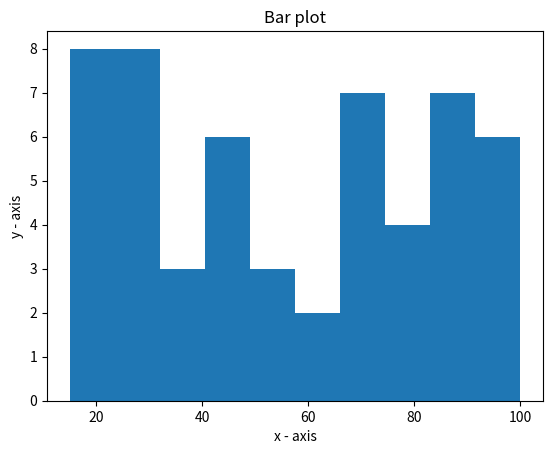

Source code (Python):
# importing the required module
import matplotlib.pyplot as plt
import math as m
import numpy as np
import random


x = []
y = []

# x axis values
# n = int(input("Enter range: "))

n = 54

for i in range(n):
    x.append(random.randint(15, 100))
    
print (x)
# plotting the graph    
plt.hist(x)        
# naming the x axis
plt.xlabel('x - axis')
# naming the y axis
plt.ylabel('y - axis')
# giving a title to my graph
plt.title('Bar plot')    
# function to show the plot
plt.show()